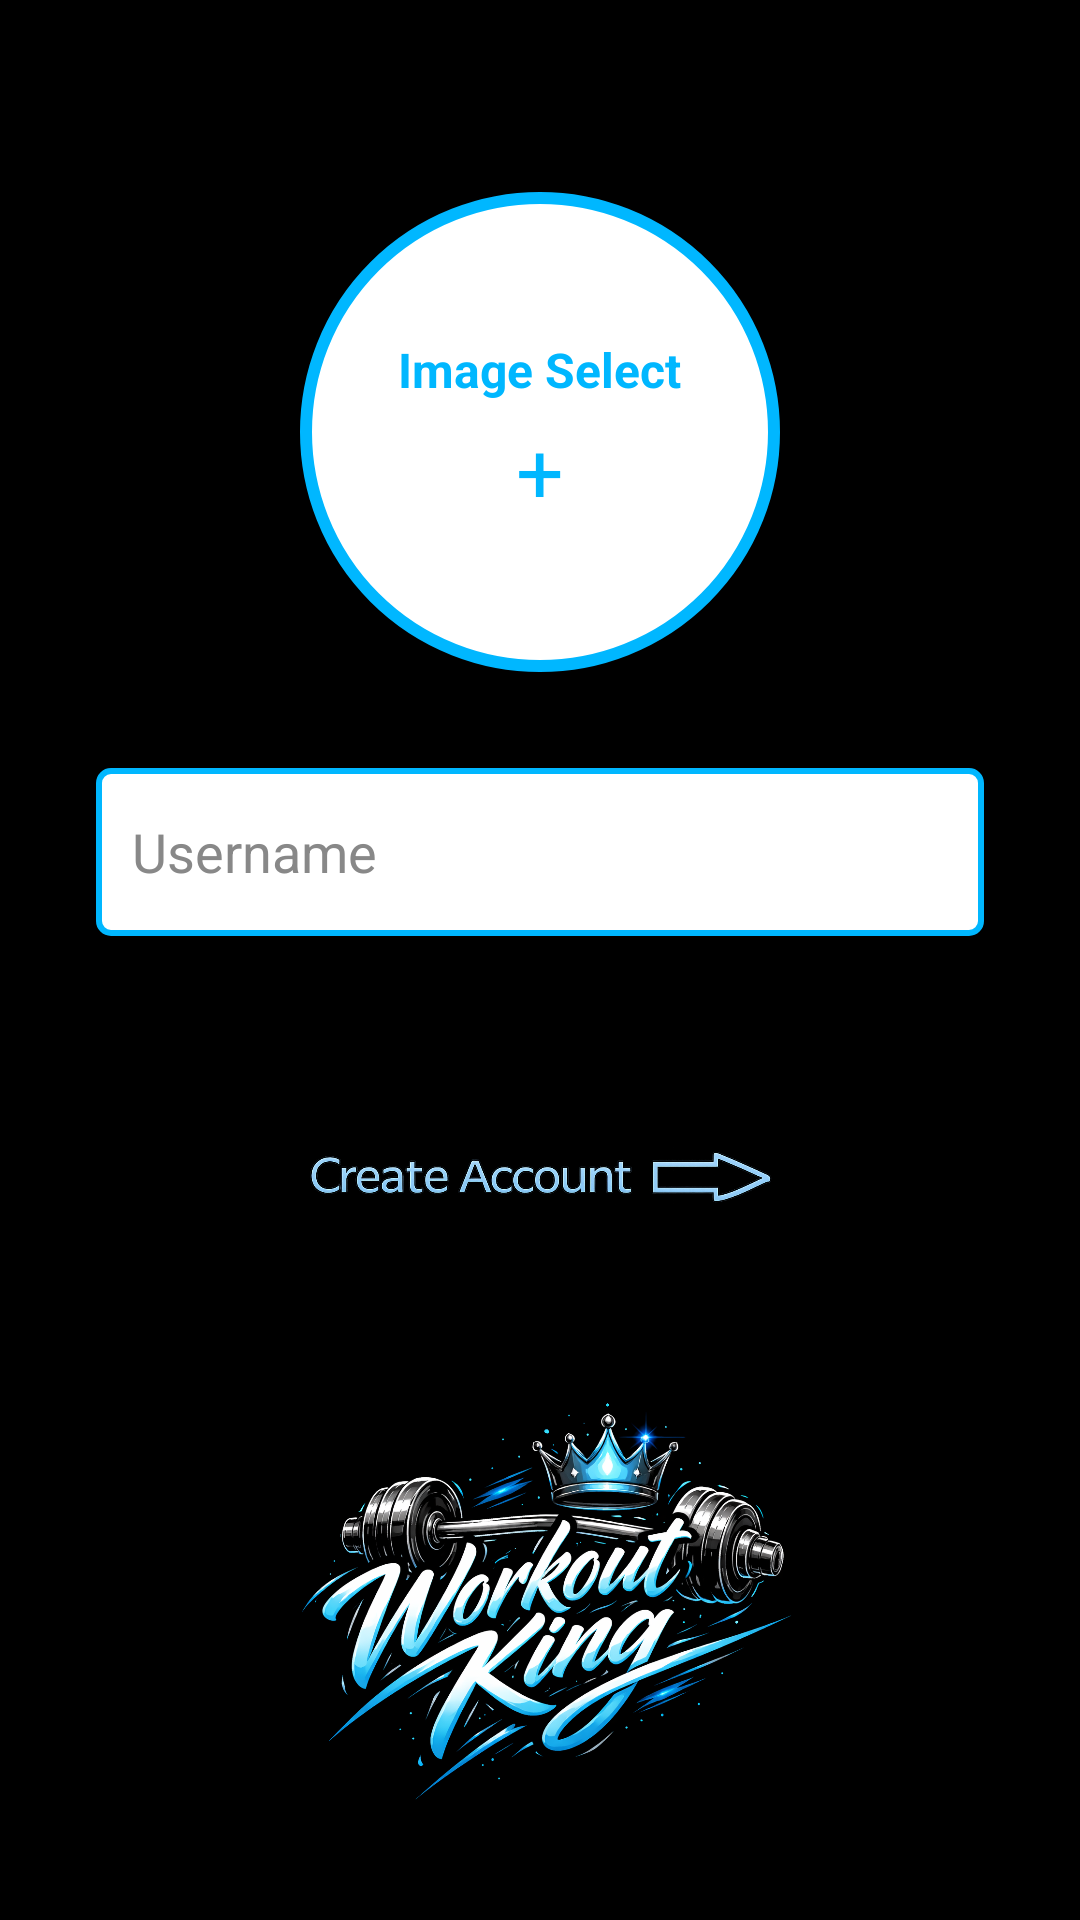

Produce the Android XML layout that renders to this screen, including the resource entries it uses.
<!-- AndroidManifest.xml: application theme Theme.WorkoutKing -->
<!-- res/layout/activity_user_profile_info_screen.xml -->
<?xml version="1.0" encoding="utf-8"?>
<androidx.constraintlayout.widget.ConstraintLayout
    xmlns:android="http://schemas.android.com/apk/res/android"
    xmlns:app="http://schemas.android.com/apk/res-auto"
    xmlns:tools="http://schemas.android.com/tools"
    android:id="@+id/main"
    android:layout_width="match_parent"
    android:layout_height="match_parent"
    android:background="#000000"
    tools:context=".UserProfileInfoScreen">

    
    <FrameLayout
        android:id="@+id/profileImageContainer"
        android:layout_width="160dp"
        android:layout_height="160dp"
        android:clickable="true"
        android:focusable="true"
        app:layout_constraintTop_toTopOf="parent"
        app:layout_constraintStart_toStartOf="parent"
        app:layout_constraintEnd_toEndOf="parent"
        android:layout_marginTop="64dp">

        
        <ImageView
            android:id="@+id/imgProfile"
            android:layout_width="match_parent"
            android:layout_height="match_parent"
            android:background="@drawable/profile_circle_blue_outline"
            android:scaleType="centerCrop"
            android:contentDescription="Profile Image"/>

        
        <LinearLayout
            android:id="@+id/profileOverlay"
            android:layout_width="match_parent"
            android:layout_height="match_parent"
            android:orientation="vertical"
            android:gravity="center">

            <TextView
                android:layout_width="wrap_content"
                android:layout_height="wrap_content"
                android:text="Image Select"
                android:textColor="#00B7FF"
                android:textSize="16sp"
                android:textStyle="bold"/>

            <TextView
                android:layout_width="wrap_content"
                android:layout_height="wrap_content"
                android:text="+"
                android:textColor="#00B7FF"
                android:textSize="28sp"
                android:layout_marginTop="4dp"/>

        </LinearLayout>

    </FrameLayout>

    
    <EditText
        android:id="@+id/etUsername"
        android:layout_width="0dp"
        android:layout_height="56dp"
        android:hint="Username"
        android:background="@drawable/input_blue_outline"
        android:padding="12dp"
        android:textColor="#000000"
        android:textColorHint="#888888"
        app:layout_constraintTop_toBottomOf="@id/profileImageContainer"
        app:layout_constraintStart_toStartOf="parent"
        app:layout_constraintEnd_toEndOf="parent"
        android:layout_marginTop="32dp"
        android:layout_marginHorizontal="32dp"/>

    

    
    <ImageView
        android:id="@+id/imgContinue"
        android:layout_width="211dp"
        android:layout_height="146dp"
        android:layout_marginTop="8dp"
        android:clickable="true"
        android:focusable="true"
        android:src="@drawable/create_account_btn"
        app:layout_constraintEnd_toEndOf="parent"
        app:layout_constraintStart_toStartOf="parent"
        app:layout_constraintTop_toBottomOf="@id/etUsername" />

    <ImageView
        android:id="@+id/imgLogo"
        android:layout_width="310dp"
        android:layout_height="165dp"
        android:layout_margin="24dp"
        android:layout_marginBottom="16dp"
        android:src="@drawable/wk_logo"
        android:contentDescription="Workout King Logo"
        app:layout_constraintBottom_toBottomOf="parent"
        app:layout_constraintEnd_toEndOf="parent"/>

</androidx.constraintlayout.widget.ConstraintLayout>
<!-- resources referenced by this layout -->
<resources>
  <!-- drawable create_account_btn: png bitmap (drawable, 798605 bytes) -->
  <!-- drawable input_blue_outline (drawable) -->
  <?xml version="1.0" encoding="utf-8"?>
  <shape xmlns:android="http://schemas.android.com/apk/res/android">
  
      
      <solid android:color="#FFFFFF"/>
  
      
      <stroke
          android:width="2dp"
          android:color="#00B7FF"/>
  
      
      <corners android:radius="4dp"/>
  
  </shape>
  <!-- drawable profile_circle_blue_outline (drawable) -->
  <?xml version="1.0" encoding="utf-8"?>
  <shape xmlns:android="http://schemas.android.com/apk/res/android"
      android:shape="oval">
  
      
      <solid android:color="#FFFFFF"/>
  
      
      <stroke
          android:width="4dp"
          android:color="#00B7FF"/>
  
  </shape>
  <!-- drawable wk_logo: png bitmap (drawable, 592810 bytes) -->
  <style name="Theme.WorkoutKing" parent="Base.Theme.WorkoutKing" />
  <style name="Base.Theme.WorkoutKing" parent="Theme.Material3.DayNight.NoActionBar">
      </style>
</resources>
